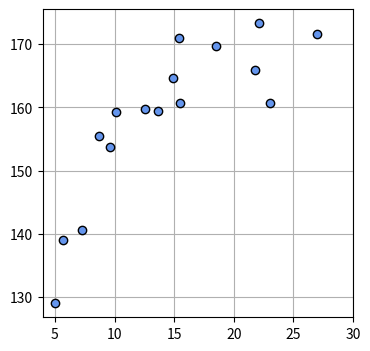

Reproduce this figure in Python.
import numpy as np
import matplotlib.pyplot as plt

np.random.seed(seed=1)
X_min = 4
X_max = 30
X_n = 16
X = 5 + 25 * np.random.rand(X_n)
Prm_c = [170, 108, 0.2]
T = Prm_c[0] - Prm_c[1] * np.exp(-Prm_c[2] * X) + 4 * np.random.randn(X_n)

if __name__ == '__main__':
    np.savez('ch5_3_data.npz', X=X, X_min=X_min, X_max=X_max, X_n=X_n, T=T)

    plt.figure(figsize=(4,4))
    plt.plot(X, T, marker='o', linestyle='None', markeredgecolor='black', color='cornflowerblue')
    plt.xlim(X_min, X_max)
    plt.grid(True)
    plt.show()